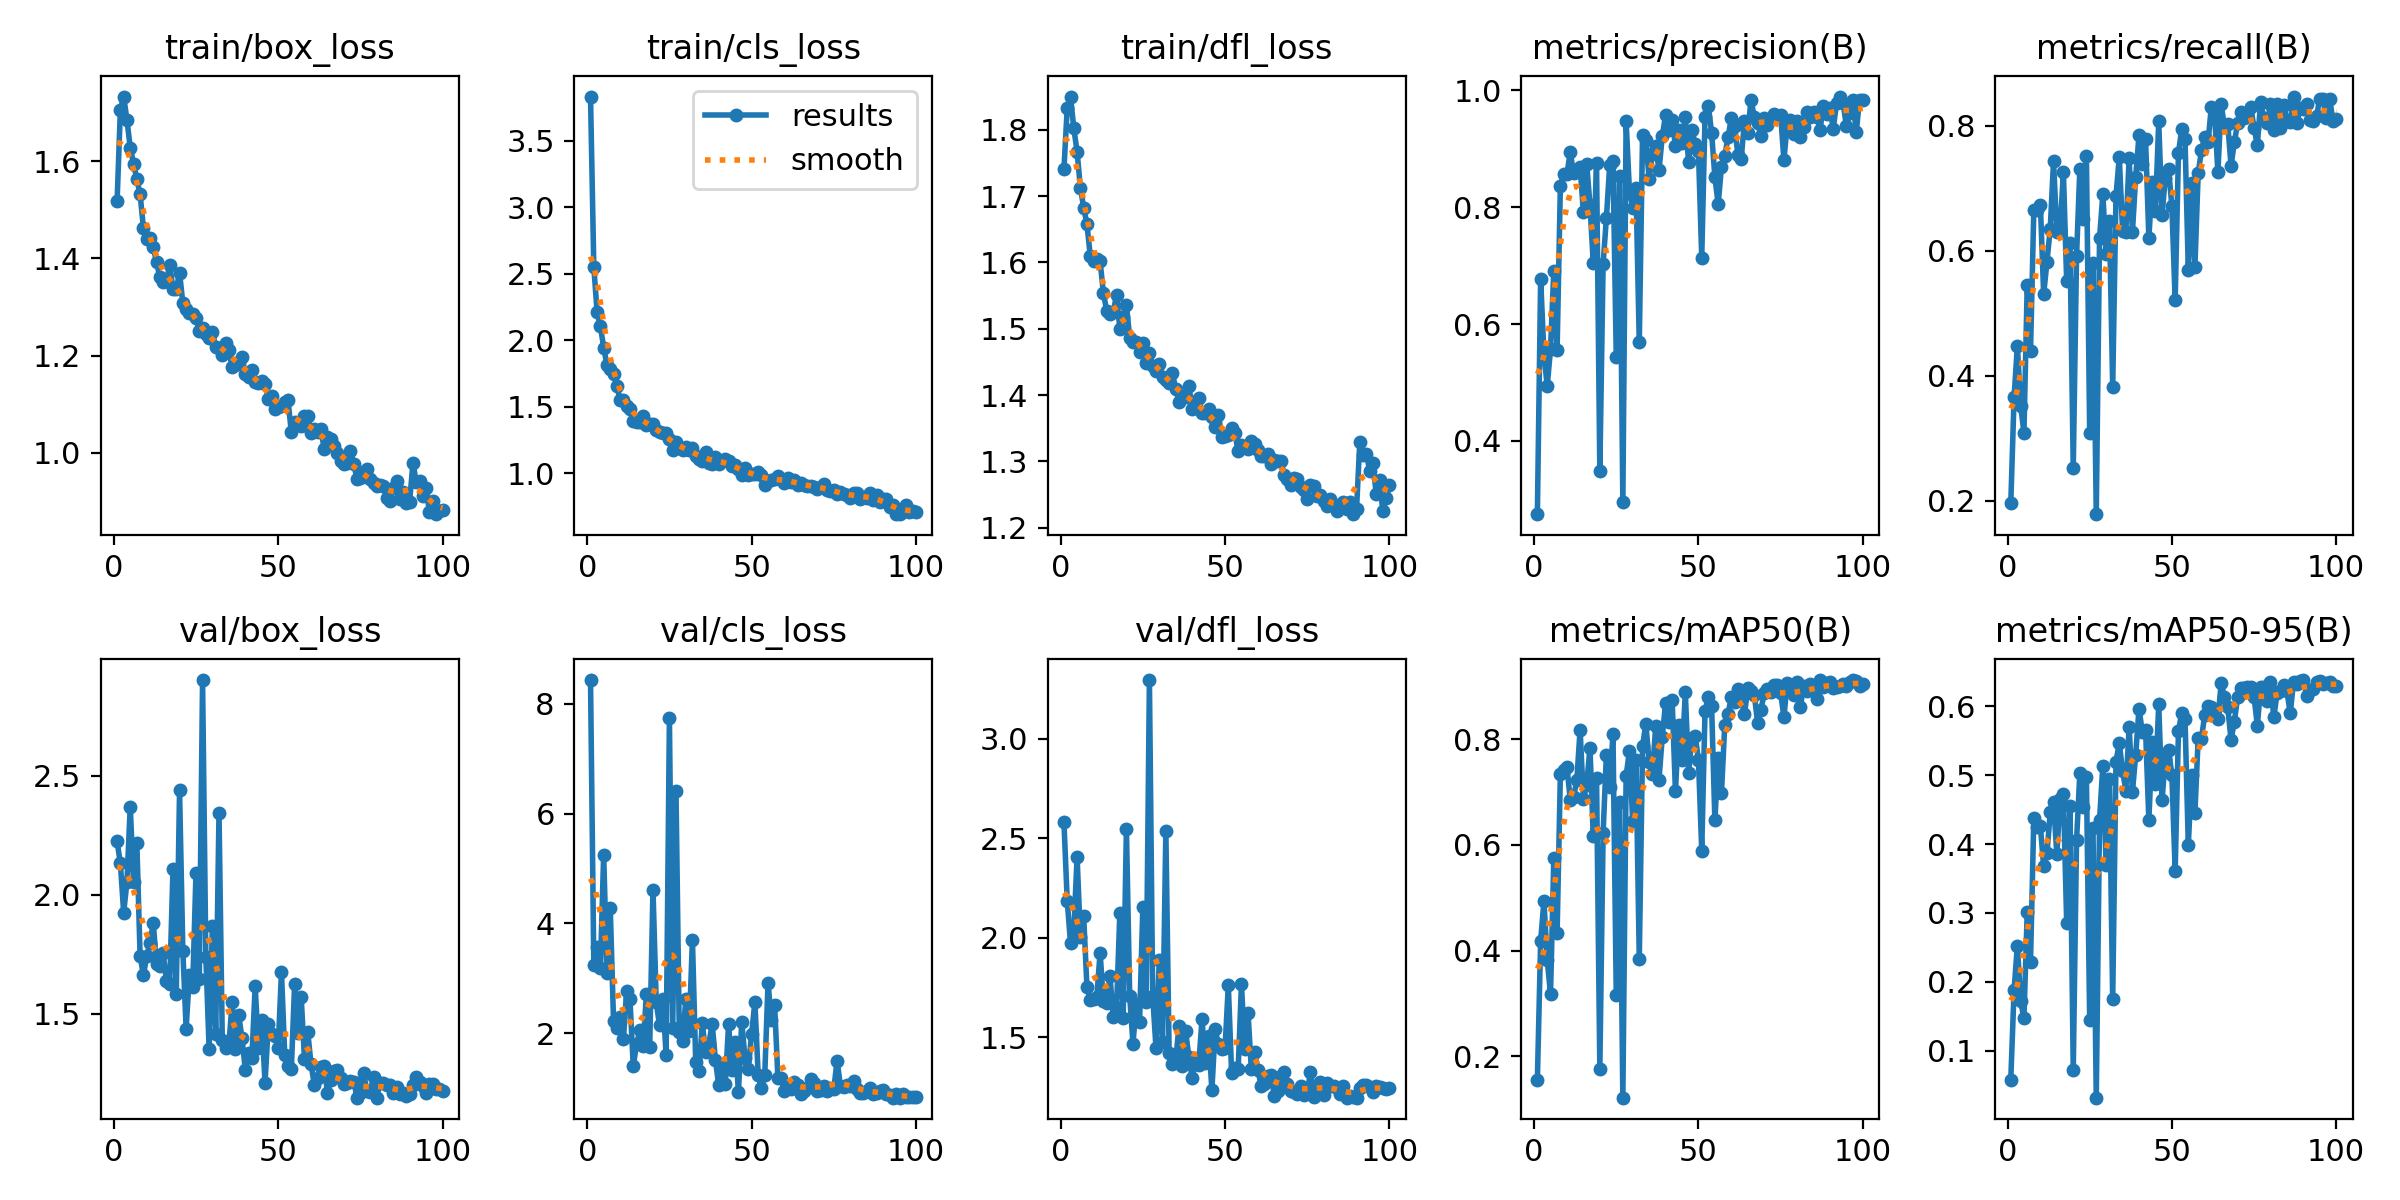

Source data for this figure (header and first rows):
epoch, train/box_loss, train/cls_loss, train/dfl_loss, metrics/precision(B), metrics/recall(B), metrics/mAP50(B), metrics/mAP50-95(B), val/box_loss, val/cls_loss, val/dfl_loss, lr/pg0, lr/pg1, lr/pg2
1, 1.517, 3.833, 1.74, 0.2747, 0.1956, 0.1553, 0.0582, 2.225, 8.436, 2.582, 0.0006639, 0.0006639, 0.0006639
2, 1.706, 2.555, 1.832, 0.6774, 0.3652, 0.4186, 0.1879, 2.131, 3.248, 2.186, 0.001317, 0.001317, 0.001317
3, 1.733, 2.21, 1.85, 0.5481, 0.4478, 0.494, 0.2526, 1.925, 3.573, 1.974, 0.001958, 0.001958, 0.001958
4, 1.685, 2.107, 1.802, 0.4945, 0.3522, 0.3829, 0.1718, 2.054, 3.189, 2.033, 0.001941, 0.001941, 0.001941
5, 1.628, 1.946, 1.767, 0.5571, 0.3087, 0.3176, 0.1477, 2.371, 5.255, 2.406, 0.001941, 0.001941, 0.001941
6, 1.595, 1.814, 1.713, 0.6912, 0.5449, 0.5749, 0.3013, 2.052, 3.103, 2.004, 0.001921, 0.001921, 0.001921
7, 1.563, 1.787, 1.683, 0.5554, 0.4391, 0.4328, 0.2295, 2.219, 4.283, 2.109, 0.001901, 0.001901, 0.001901
8, 1.532, 1.749, 1.657, 0.8371, 0.6652, 0.7339, 0.4376, 1.742, 2.227, 1.751, 0.001881, 0.001881, 0.001881
9, 1.463, 1.657, 1.61, 0.856, 0.6652, 0.7407, 0.4243, 1.661, 2.088, 1.688, 0.001861, 0.001861, 0.001861
10, 1.44, 1.553, 1.602, 0.8566, 0.6739, 0.7478, 0.4259, 1.74, 2.29, 1.69, 0.001842, 0.001842, 0.001842
11, 1.442, 1.552, 1.605, 0.8941, 0.5304, 0.6853, 0.3678, 1.797, 1.887, 1.704, 0.001822, 0.001822, 0.001822
12, 1.423, 1.503, 1.602, 0.8589, 0.5822, 0.6907, 0.3863, 1.881, 2.775, 1.925, 0.001802, 0.001802, 0.001802
13, 1.393, 1.481, 1.554, 0.864, 0.6354, 0.7218, 0.446, 1.708, 2.615, 1.681, 0.001782, 0.001782, 0.001782
14, 1.361, 1.395, 1.527, 0.8687, 0.7435, 0.818, 0.4618, 1.7, 1.394, 1.672, 0.001762, 0.001762, 0.001762
15, 1.351, 1.388, 1.522, 0.7918, 0.6304, 0.6866, 0.3851, 1.755, 1.798, 1.808, 0.001743, 0.001743, 0.001743
16, 1.354, 1.386, 1.525, 0.8741, 0.6341, 0.7132, 0.465, 1.638, 2.049, 1.602, 0.001723, 0.001723, 0.001723
17, 1.386, 1.433, 1.551, 0.804, 0.7261, 0.7839, 0.4732, 1.624, 1.758, 1.647, 0.001703, 0.001703, 0.001703
18, 1.338, 1.364, 1.5, 0.7051, 0.5509, 0.6165, 0.2861, 2.106, 2.712, 2.123, 0.001683, 0.001683, 0.001683
19, 1.337, 1.373, 1.518, 0.8755, 0.613, 0.7273, 0.4552, 1.583, 1.742, 1.596, 0.001663, 0.001663, 0.001663
20, 1.371, 1.37, 1.536, 0.3488, 0.2522, 0.1773, 0.07179, 2.438, 4.616, 2.549, 0.001644, 0.001644, 0.001644
21, 1.308, 1.324, 1.487, 0.7029, 0.5913, 0.6229, 0.4052, 1.764, 2.559, 1.707, 0.001624, 0.001624, 0.001624
22, 1.297, 1.309, 1.481, 0.7816, 0.7304, 0.7706, 0.5026, 1.437, 2.14, 1.468, 0.001604, 0.001604, 0.001604
23, 1.287, 1.3, 1.48, 0.8719, 0.6512, 0.7093, 0.4537, 1.664, 2.631, 1.668, 0.001584, 0.001584, 0.001584
24, 1.285, 1.301, 1.465, 0.8795, 0.7522, 0.8105, 0.497, 1.61, 1.592, 1.576, 0.001564, 0.001564, 0.001564
25, 1.277, 1.257, 1.478, 0.5432, 0.3087, 0.3167, 0.1441, 2.092, 7.738, 2.154, 0.001545, 0.001545, 0.001545
26, 1.251, 1.173, 1.449, 0.853, 0.5803, 0.6805, 0.424, 1.645, 2.1, 1.677, 0.001525, 0.001525, 0.001525
27, 1.257, 1.236, 1.463, 0.2955, 0.1783, 0.1221, 0.03182, 2.903, 6.412, 3.296, 0.001505, 0.001505, 0.001505
28, 1.244, 1.187, 1.444, 0.9469, 0.6207, 0.731, 0.4355, 1.738, 2.026, 1.707, 0.001485, 0.001485, 0.001485
29, 1.237, 1.177, 1.437, 0.8279, 0.6905, 0.7767, 0.514, 1.35, 1.862, 1.446, 0.001465, 0.001465, 0.001465
30, 1.249, 1.201, 1.447, 0.7984, 0.5957, 0.6447, 0.3701, 1.87, 2.616, 1.887, 0.001446, 0.001446, 0.001446
31, 1.217, 1.178, 1.427, 0.8325, 0.6481, 0.7604, 0.4949, 1.416, 2.039, 1.478, 0.001426, 0.001426, 0.001426
32, 1.216, 1.19, 1.423, 0.5686, 0.3826, 0.3851, 0.1746, 2.346, 3.706, 2.535, 0.001406, 0.001406, 0.001406
33, 1.201, 1.13, 1.418, 0.9241, 0.6879, 0.7872, 0.5199, 1.387, 1.477, 1.418, 0.001386, 0.001386, 0.001386
34, 1.226, 1.106, 1.433, 0.9151, 0.7497, 0.8288, 0.5466, 1.355, 1.314, 1.367, 0.001366, 0.001366, 0.001366
35, 1.211, 1.092, 1.41, 0.8484, 0.6324, 0.7567, 0.5063, 1.368, 2.176, 1.382, 0.001347, 0.001347, 0.001347
36, 1.176, 1.157, 1.39, 0.8916, 0.6304, 0.7341, 0.4778, 1.549, 1.65, 1.558, 0.001327, 0.001327, 0.001327
37, 1.181, 1.077, 1.398, 0.9048, 0.7478, 0.8251, 0.5704, 1.351, 1.795, 1.357, 0.001307, 0.001307, 0.001307
38, 1.187, 1.068, 1.398, 0.863, 0.6302, 0.7236, 0.4753, 1.492, 2.174, 1.531, 0.001287, 0.001287, 0.001287
39, 1.197, 1.125, 1.413, 0.9219, 0.7186, 0.805, 0.5298, 1.395, 1.509, 1.402, 0.001267, 0.001267, 0.001267
40, 1.163, 1.068, 1.379, 0.9576, 0.785, 0.8685, 0.5966, 1.264, 1.046, 1.294, 0.001248, 0.001248, 0.001248
41, 1.157, 1.09, 1.388, 0.9324, 0.7391, 0.8317, 0.563, 1.335, 1.406, 1.373, 0.001228, 0.001228, 0.001228
42, 1.17, 1.109, 1.395, 0.9496, 0.7783, 0.8743, 0.5658, 1.313, 1.075, 1.361, 0.001208, 0.001208, 0.001208
43, 1.146, 1.09, 1.373, 0.9049, 0.6202, 0.7012, 0.4345, 1.615, 2.159, 1.59, 0.001188, 0.001188, 0.001188
44, 1.144, 1.051, 1.373, 0.9316, 0.7105, 0.8264, 0.5477, 1.357, 1.336, 1.369, 0.001168, 0.001168, 0.001168
45, 1.148, 1.06, 1.379, 0.9104, 0.663, 0.7598, 0.4867, 1.475, 1.836, 1.507, 0.001149, 0.001149, 0.001149
46, 1.142, 1.03, 1.367, 0.9538, 0.8074, 0.8886, 0.6032, 1.208, 0.9233, 1.233, 0.001129, 0.001129, 0.001129
47, 1.112, 0.9889, 1.351, 0.877, 0.6565, 0.7362, 0.4635, 1.454, 2.209, 1.54, 0.001109, 0.001109, 0.001109
48, 1.117, 1.039, 1.371, 0.9322, 0.7171, 0.8026, 0.5241, 1.413, 1.543, 1.465, 0.001089, 0.001089, 0.001089
49, 1.09, 0.9877, 1.337, 0.9079, 0.7304, 0.8065, 0.5361, 1.405, 1.347, 1.443, 0.001069, 0.001069, 0.001069
50, 1.095, 0.9909, 1.339, 0.8957, 0.6719, 0.7611, 0.5007, 1.357, 1.985, 1.444, 0.00105, 0.00105, 0.00105
51, 1.096, 0.9943, 1.339, 0.7138, 0.5204, 0.5893, 0.361, 1.674, 2.569, 1.761, 0.00103, 0.00103, 0.00103
52, 1.105, 1.011, 1.35, 0.9552, 0.7565, 0.853, 0.5638, 1.325, 1.238, 1.322, 0.00101, 0.00101, 0.00101
53, 1.108, 0.9849, 1.343, 0.9734, 0.7948, 0.8801, 0.5909, 1.279, 0.9961, 1.343, 0.0009902, 0.0009902, 0.0009902
54, 1.043, 0.9135, 1.315, 0.9275, 0.7783, 0.8626, 0.5815, 1.266, 1.23, 1.34, 0.0009704, 0.0009704, 0.0009704
55, 1.063, 0.9411, 1.325, 0.8512, 0.5696, 0.6462, 0.3988, 1.623, 2.917, 1.767, 0.0009506, 0.0009506, 0.0009506
56, 1.059, 0.9529, 1.322, 0.8052, 0.7087, 0.7638, 0.4997, 1.418, 2.238, 1.442, 0.0009308, 0.0009308, 0.0009308
57, 1.056, 0.9538, 1.319, 0.8691, 0.5739, 0.6979, 0.4449, 1.57, 2.519, 1.623, 0.000911, 0.000911, 0.000911
58, 1.077, 0.976, 1.331, 0.888, 0.7238, 0.8266, 0.5537, 1.309, 1.184, 1.34, 0.0008912, 0.0008912, 0.0008912
59, 1.076, 0.9576, 1.326, 0.9193, 0.7609, 0.8477, 0.5532, 1.422, 1.174, 1.428, 0.0008714, 0.0008714, 0.0008714
60, 1.041, 0.9271, 1.317, 0.9524, 0.7826, 0.8794, 0.5879, 1.287, 0.946, 1.337, 0.0008516, 0.0008516, 0.0008516
... 40 more rows
